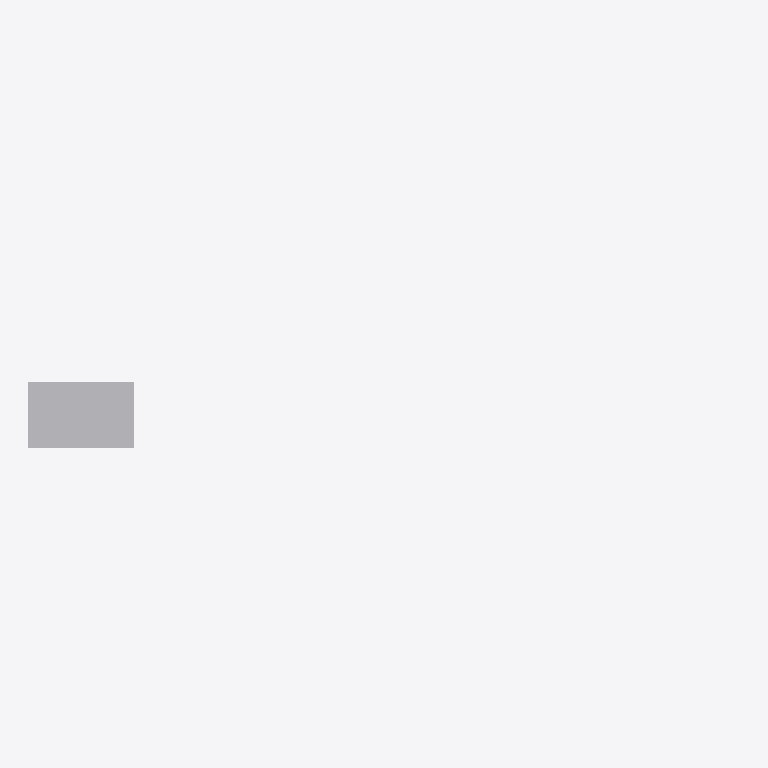
Plan cut of the same IFC building model at storey 'L02' (level 4.50 m, cut at 5.90 m), seen from above with north up, elements coloured by IFC class (only those large enough to see are counted): 1 other element (light grey). Cut surfaces are drawn darker.
Extent 16.2 m × 2.9 m × 3.2 m (x, y, z). Storeys (1): L02 at 4.50 m. Elements (4): 3 IfcDuctSegment, 1 IfcUnitaryEquipment.

HEADER;
FILE_DESCRIPTION(('ViewDefinition [ReferenceView_V1.2]'),'2;1');
FILE_NAME('mep_v1.ifc','2026-10-06T14:00:00',('BIMGuard sample generator'),('BIMGuard'),'BIMGuard sample generator','BIMGuard','');
FILE_SCHEMA(('IFC4'));
ENDSEC;
DATA;
#13=IFCPROJECT('2LOgurDfbMPx_mbp_TKdTf',$,'Factory Expansion - Building A',$,$,$,$,(#6),#12);
#15=IFCSITE('1NvInG3s9S18AGTyJxAK0A',$,'Site',$,$,#14,$,$,.ELEMENT.,$,$,$,$,$);
#17=IFCBUILDING('1Xw5f8wKjHdvjGhh$7VD0D',$,'Building A',$,$,#16,$,$,.ELEMENT.,$,$,$);
#21=IFCBUILDINGSTOREY('1tRbXF601Jz8QL53Hd2v9e',$,'L02',$,$,#20,$,'Level 02',.ELEMENT.,4500.0);
#66=IFCUNITARYEQUIPMENT('042nxhRhnJwwtxwWLPCp8P',$,'Air handling unit AHU-301',$,$,#59,#65,'AHU-301',.AIRHANDLER.);
ENDSEC;
